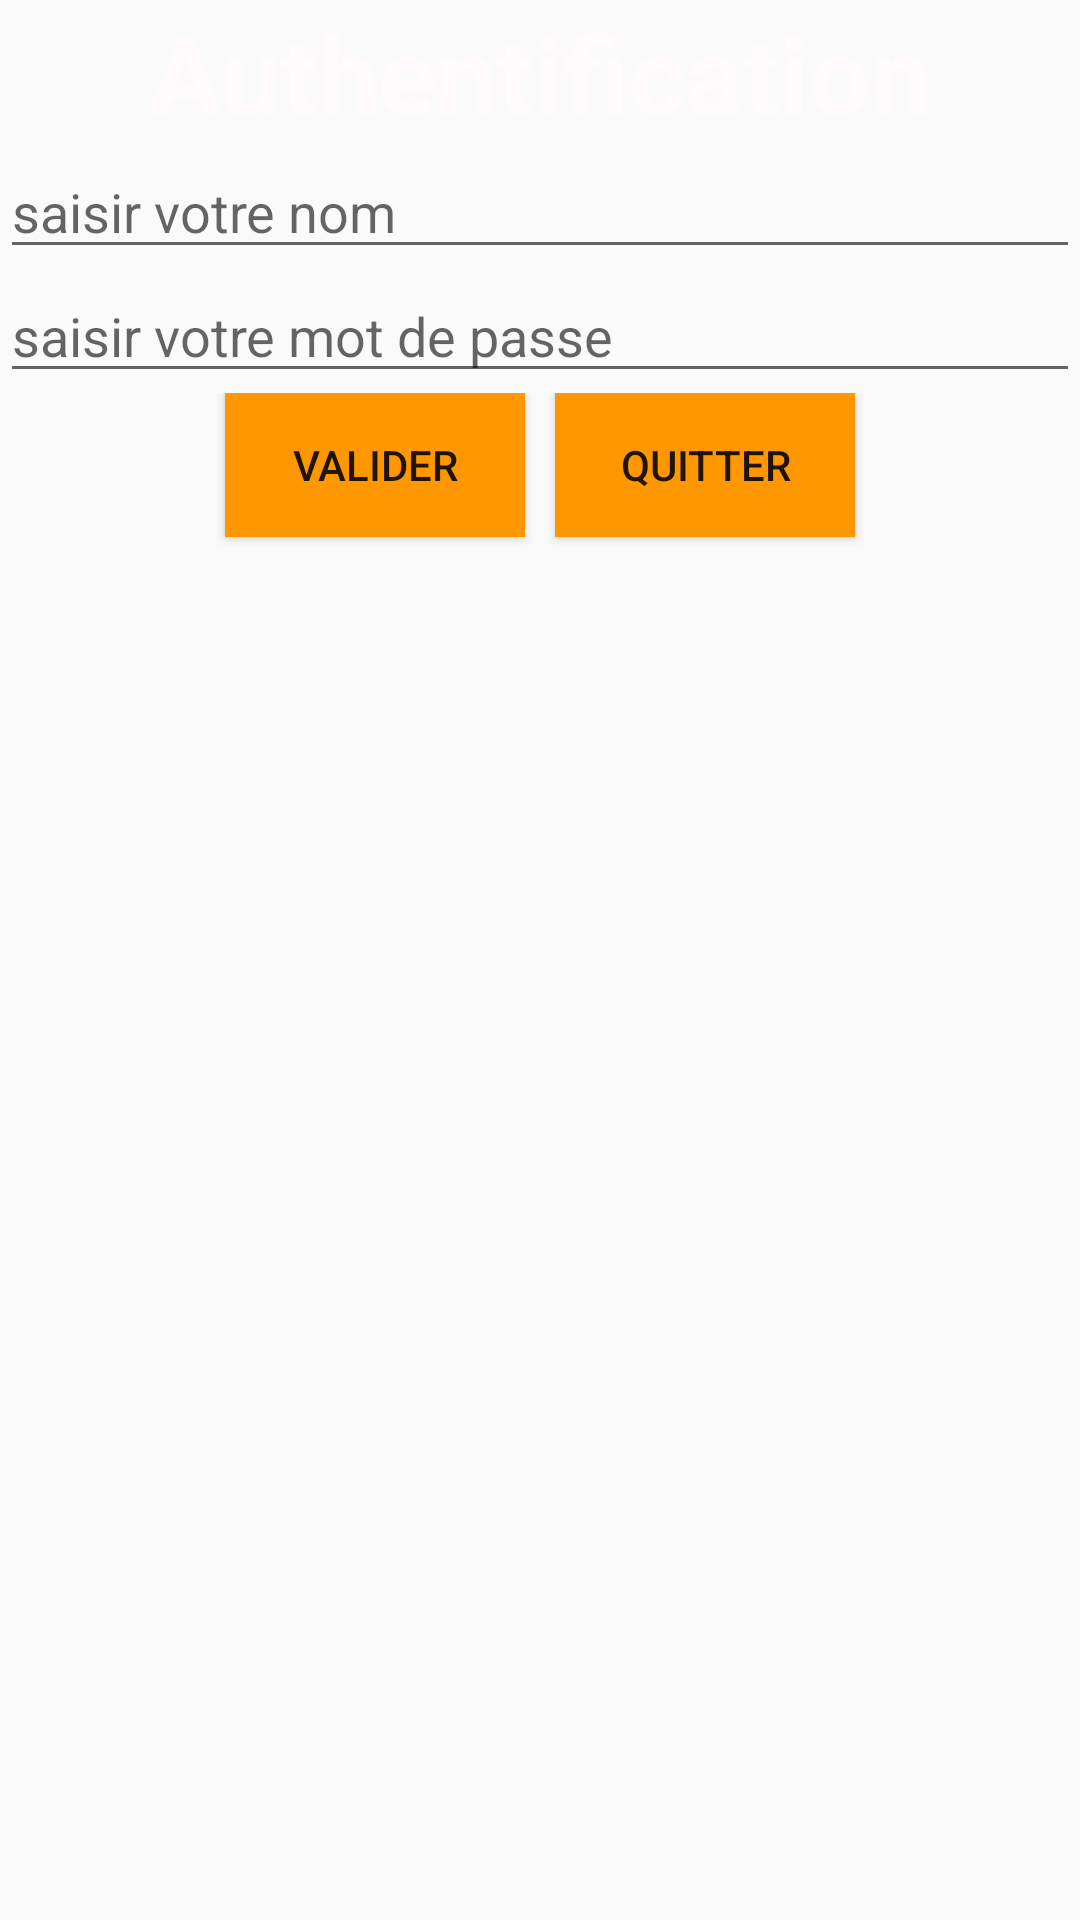

Here is an Android app screen rendered from its layout file. Give the layout XML and the strings, colors and styles it references.
<!-- AndroidManifest.xml: application theme AppTheme -->
<!-- res/layout/activity_main.xml -->
<?xml version="1.0" encoding="utf-8"?>
<LinearLayout xmlns:android="http://schemas.android.com/apk/res/android"
    xmlns:app="http://schemas.android.com/apk/res-auto"
    xmlns:tools="http://schemas.android.com/tools"
    android:id="@+id/b"
    android:layout_width="match_parent"
    android:layout_height="match_parent"
    android:background="@mipmap/c"
    android:orientation="vertical"
    tools:context=".MainActivity">

    <TextView
        android:id="@+id/textView"
        style="@style/st_titre1"
        android:text="Authentification" />

    <EditText
        android:id="@+id/ednom"
        android:layout_width="match_parent"
        android:layout_height="wrap_content"
        android:ems="10"
        android:hint="saisir votre nom"
        android:inputType="textPersonName" />

    <EditText
        android:id="@+id/edpro"
        android:layout_width="match_parent"
        android:layout_height="wrap_content"
        android:ems="10"
        android:hint="saisir votre mot de passe"
        android:inputType="numberPassword" />

    <LinearLayout
        android:layout_width="match_parent"
        android:layout_height="match_parent"
        android:gravity="center_horizontal"
        android:orientation="horizontal">

        <Button
            android:id="@+id/btnval_auth"
            android:layout_width="100dp"
            android:layout_height="wrap_content"
            android:background="#FF9800"
            android:text="Valider" />

        <Button
            android:id="@+id/btnqte_auth"
            android:layout_width="100dp"
            android:layout_height="wrap_content"
            android:layout_marginLeft="10dp"
            android:background="#FF9800"
            android:text="Quitter" />

    </LinearLayout>

</LinearLayout>
<!-- resources referenced by this layout -->
<resources>
  <style name="st_titre1">
          <item name="android:layout_width">match_parent</item>
          <item name="android:layout_height">wrap_content</item>
          <item name="android:textAlignment">center</item>
          <item name="android:textColor">#FFFAFC</item>
          <item name="android:textSize">36sp</item>
          <item name="android:textStyle">bold</item>
          <item name="android:typeface">normal</item>
      </style>
  <style name="AppTheme" parent="Theme.AppCompat.Light.DarkActionBar">
          
          <item name="colorPrimary">#FF9800</item>
          <item name="colorPrimaryDark">#C37C12</item>
          <item name="colorAccent">#D0EFEC</item>
      </style>
</resources>
